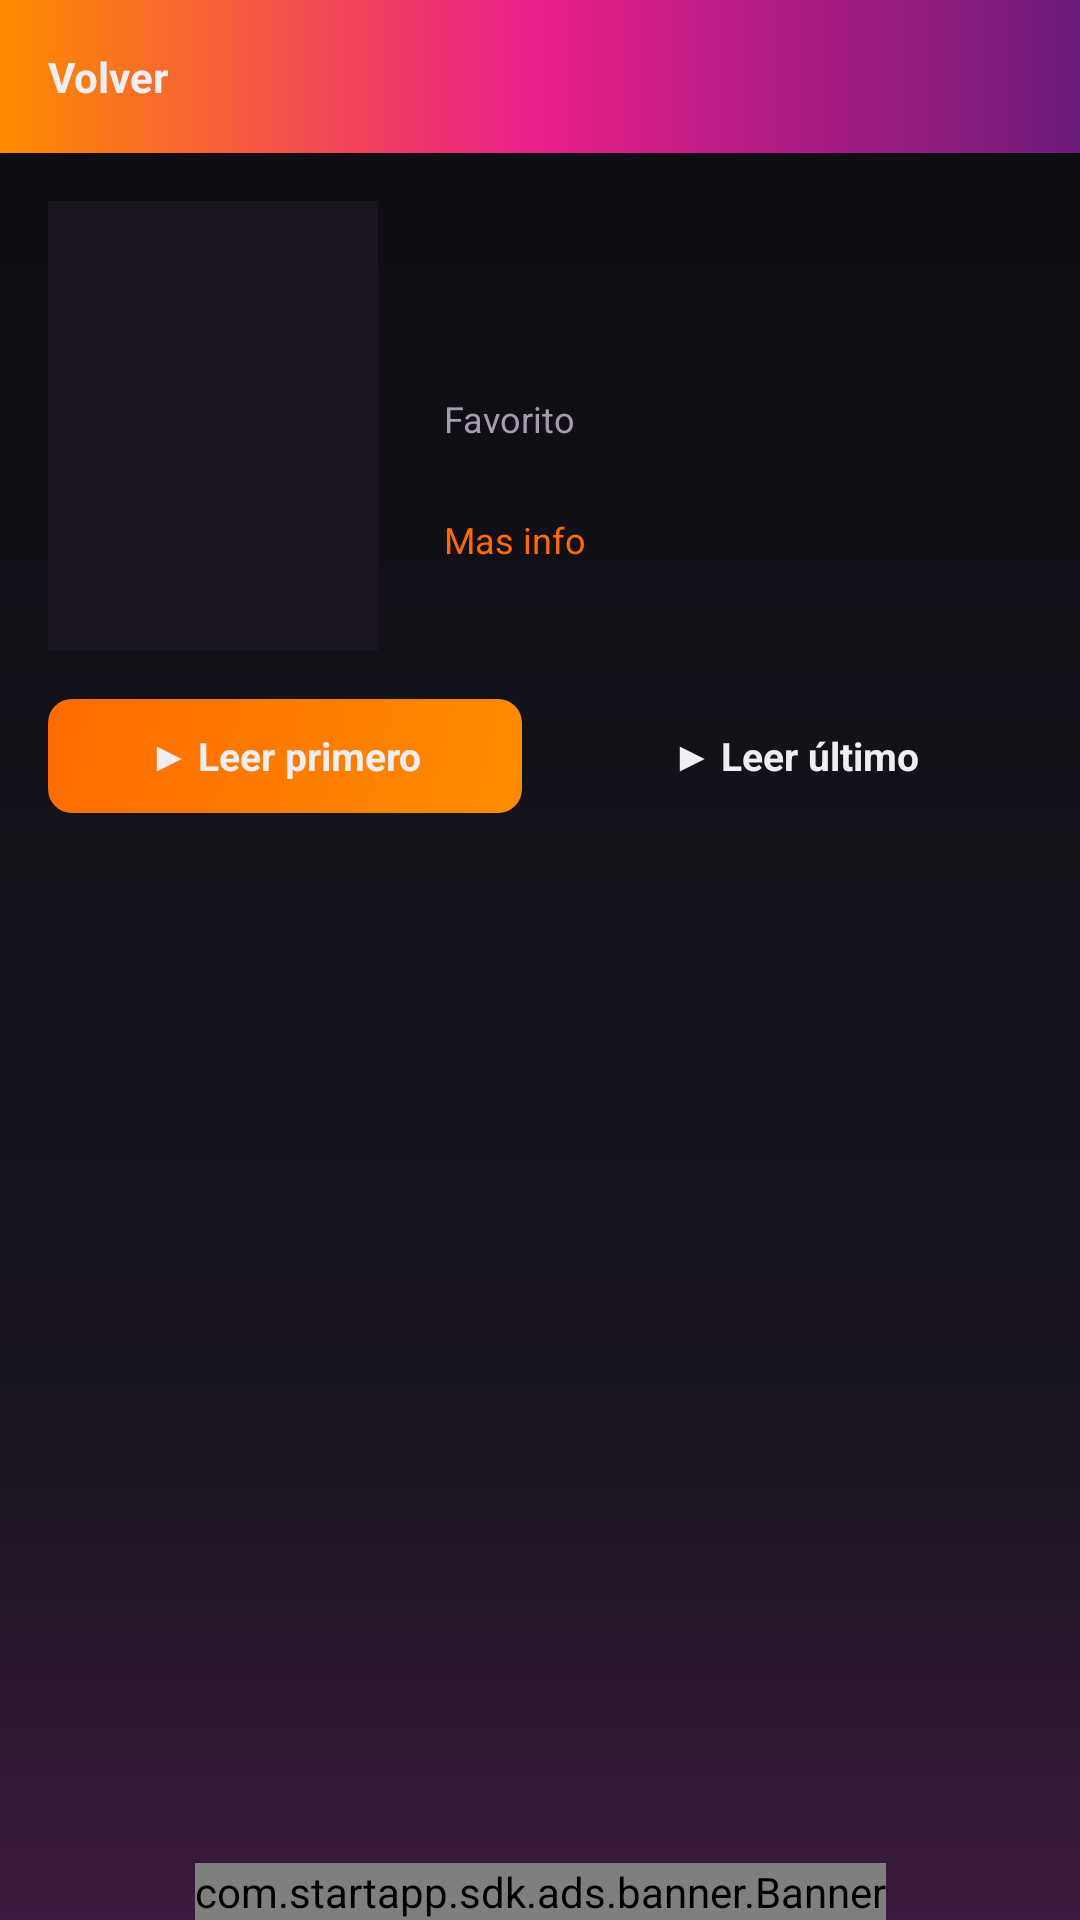

Write the Android layout XML for this screen, with the resource values it uses.
<!-- AndroidManifest.xml: application theme Theme.DatGarScan -->
<!-- res/layout/activity_serie_detalle.xml -->
<?xml version="1.0" encoding="utf-8"?>
<androidx.constraintlayout.widget.ConstraintLayout xmlns:android="http://schemas.android.com/apk/res/android"
    xmlns:app="http://schemas.android.com/apk/res-auto"
    xmlns:tools="http://schemas.android.com/tools"
    android:layout_width="match_parent"
    android:layout_height="match_parent"
    android:background="@drawable/bg_detalle_degradado">

    <LinearLayout
        android:id="@+id/headerRow"
        android:layout_width="0dp"
        android:layout_height="wrap_content"
        android:orientation="horizontal"
        android:gravity="center_vertical"
        android:padding="16dp"
        android:background="@drawable/bg_header_gradiente"
        app:layout_constraintTop_toTopOf="parent"
        app:layout_constraintStart_toStartOf="parent"
        app:layout_constraintEnd_toEndOf="parent">

        <TextView
            android:id="@+id/tvVolver"
            android:layout_width="wrap_content"
            android:layout_height="wrap_content"
            android:text="Volver"
            android:textColor="@color/white"
            android:textSize="14sp"
            android:textStyle="bold" />

    </LinearLayout>

    <LinearLayout
        android:id="@+id/filaInfo"
        android:layout_width="0dp"
        android:layout_height="wrap_content"
        android:orientation="horizontal"
        android:padding="16dp"
        app:layout_constraintTop_toBottomOf="@id/headerRow"
        app:layout_constraintStart_toStartOf="parent"
        app:layout_constraintEnd_toEndOf="parent">

        <ImageView
            android:id="@+id/ivPortadaDetalle"
            android:layout_width="110dp"
            android:layout_height="150dp"
            android:scaleType="centerCrop"
            android:background="@color/surface" />

        <LinearLayout
            android:layout_width="0dp"
            android:layout_height="150dp"
            android:layout_weight="1"
            android:layout_marginStart="14dp"
            android:orientation="vertical"
            android:gravity="center_vertical">

            <TextView
                android:id="@+id/tvNombreSerie"
                android:layout_width="match_parent"
                android:layout_height="wrap_content"
                android:maxLines="3"
                android:ellipsize="end"
                android:textColor="@color/white"
                android:textSize="17sp"
                android:textStyle="bold" />

            <TextView
                android:id="@+id/tvAutorDetalle"
                android:layout_width="match_parent"
                android:layout_height="wrap_content"
                android:layout_marginTop="6dp"
                android:textColor="@color/muted"
                android:textSize="13sp"
                android:maxLines="1"
                android:ellipsize="end" />

            <TextView
                android:id="@+id/tvFavorito"
                android:layout_width="wrap_content"
                android:layout_height="wrap_content"
                android:layout_marginTop="10dp"
                android:padding="8dp"
                android:text="Favorito"
                android:textColor="@color/muted"
                android:textSize="12sp"
                android:background="@drawable/bg_input" />

            <TextView
                android:id="@+id/tvMasInfo"
                android:layout_width="wrap_content"
                android:layout_height="wrap_content"
                android:layout_marginTop="8dp"
                android:padding="8dp"
                android:text="Mas info"
                android:textColor="@color/accent"
                android:textSize="12sp" />

            <TextView
                android:id="@+id/tvReportar"
                android:layout_width="wrap_content"
                android:layout_height="wrap_content"
                android:layout_marginTop="8dp"
                android:padding="8dp"
                android:text="Reportar"
                android:textColor="@color/accent"
                android:textSize="12sp" />

        </LinearLayout>

    </LinearLayout>

    <TextView
        android:id="@+id/tvGenerosDetalle"
        android:layout_width="0dp"
        android:layout_height="wrap_content"
        android:paddingHorizontal="16dp"
        android:paddingBottom="8dp"
        android:textColor="@color/accent"
        android:textSize="12sp"
        android:visibility="gone"
        app:layout_constraintTop_toBottomOf="@id/filaInfo"
        app:layout_constraintStart_toStartOf="parent"
        app:layout_constraintEnd_toEndOf="parent"
        tools:text="Romance · Comedia · Slice of Life"
        tools:visibility="visible" />

    <TextView
        android:id="@+id/tvDescripcionDetalle"
        android:layout_width="0dp"
        android:layout_height="wrap_content"
        android:paddingHorizontal="16dp"
        android:paddingBottom="12dp"
        android:textColor="@color/muted"
        android:textSize="13sp"
        android:lineSpacingExtra="3dp"
        android:maxLines="4"
        android:ellipsize="end"
        android:visibility="gone"
        app:layout_constraintTop_toBottomOf="@id/tvGenerosDetalle"
        app:layout_constraintStart_toStartOf="parent"
        app:layout_constraintEnd_toEndOf="parent"
        tools:text="Descripcion del manga, recortada a cuatro lineas para no ocupar demasiado espacio."
        tools:visibility="visible" />

    <LinearLayout
        android:id="@+id/filaLeerBotones"
        android:layout_width="0dp"
        android:layout_height="wrap_content"
        android:orientation="horizontal"
        android:paddingHorizontal="16dp"
        android:paddingBottom="10dp"
        app:layout_constraintTop_toBottomOf="@id/tvDescripcionDetalle"
        app:layout_constraintStart_toStartOf="parent"
        app:layout_constraintEnd_toEndOf="parent">

        <TextView
            android:id="@+id/tvLeerPrimero"
            android:layout_width="0dp"
            android:layout_height="wrap_content"
            android:layout_weight="1"
            android:layout_marginEnd="6dp"
            android:gravity="center"
            android:padding="10dp"
            android:text="▶ Leer primero"
            android:textColor="@color/white"
            android:textSize="13sp"
            android:textStyle="bold"
            android:background="@drawable/bg_boton_gradiente" />

        <TextView
            android:id="@+id/tvLeerUltimo"
            android:layout_width="0dp"
            android:layout_height="wrap_content"
            android:layout_weight="1"
            android:layout_marginStart="6dp"
            android:gravity="center"
            android:padding="10dp"
            android:text="▶ Leer último"
            android:textColor="@color/white"
            android:textSize="13sp"
            android:textStyle="bold"
            android:background="@drawable/bg_input" />

    </LinearLayout>

    <TextView
        android:id="@+id/tvContador"
        android:layout_width="match_parent"
        android:layout_height="wrap_content"
        android:paddingStart="16dp"
        android:paddingEnd="16dp"
        android:paddingTop="4dp"
        android:paddingBottom="8dp"
        android:textColor="@color/muted"
        android:textSize="12sp"
        app:layout_constraintTop_toBottomOf="@id/filaLeerBotones"
        app:layout_constraintStart_toStartOf="parent"
        app:layout_constraintEnd_toEndOf="parent" />

    <com.startapp.sdk.ads.banner.Banner
        android:id="@+id/bannerAds"
        android:layout_width="wrap_content"
        android:layout_height="wrap_content"
        app:layout_constraintBottom_toBottomOf="parent"
        app:layout_constraintStart_toStartOf="parent"
        app:layout_constraintEnd_toEndOf="parent" />

    <androidx.recyclerview.widget.RecyclerView
        android:id="@+id/rvCapitulos"
        android:layout_width="match_parent"
        android:layout_height="0dp"
        android:clipToPadding="false"
        android:paddingBottom="16dp"
        app:layout_constraintTop_toBottomOf="@id/tvContador"
        app:layout_constraintBottom_toTopOf="@id/bannerAds"
        app:layout_constraintStart_toStartOf="parent"
        app:layout_constraintEnd_toEndOf="parent" />

</androidx.constraintlayout.widget.ConstraintLayout>
<!-- resources referenced by this layout -->
<resources>
  <color name="accent">#FF6B00</color>
  <color name="muted">#A89BB0</color>
  <color name="surface">#1A1520</color>
  <color name="white">#F0EEF2</color>
  <!-- drawable bg_boton_gradiente (drawable) -->
  <?xml version="1.0" encoding="utf-8"?>
  <shape xmlns:android="http://schemas.android.com/apk/res/android">
      <corners android:radius="8dp" />
      <gradient
          android:type="linear"
          android:angle="135"
          android:startColor="#FF8C00"
          android:endColor="#FF6B00" />
  </shape>
  <!-- drawable bg_detalle_degradado (drawable) -->
  <?xml version="1.0" encoding="utf-8"?>
  <shape xmlns:android="http://schemas.android.com/apk/res/android">
      <gradient
          android:type="linear"
          android:angle="90"
          android:startColor="#3B1A3D"
          android:centerColor="#1A1520"
          android:endColor="#0D0D12"
          android:centerY="0.25" />
  </shape>
  <!-- drawable bg_header_gradiente (drawable) -->
  <?xml version="1.0" encoding="utf-8"?>
  <shape xmlns:android="http://schemas.android.com/apk/res/android">
      <gradient
          android:type="linear"
          android:angle="0"
          android:startColor="#FF8C00"
          android:centerColor="#E91E8C"
          android:endColor="#6B1B7A" />
  </shape>
  <style name="Theme.DatGarScan" parent="Theme.MaterialComponents.DayNight.NoActionBar">
          <item name="colorPrimary">@color/accent</item>
          <item name="colorPrimaryDark">@color/bg</item>
          <item name="colorAccent">@color/accent</item>
          <item name="android:windowBackground">@color/bg</item>
          <item name="android:textColorPrimary">@color/white</item>
      </style>
  <color name="bg">#0D0D12</color>
</resources>
